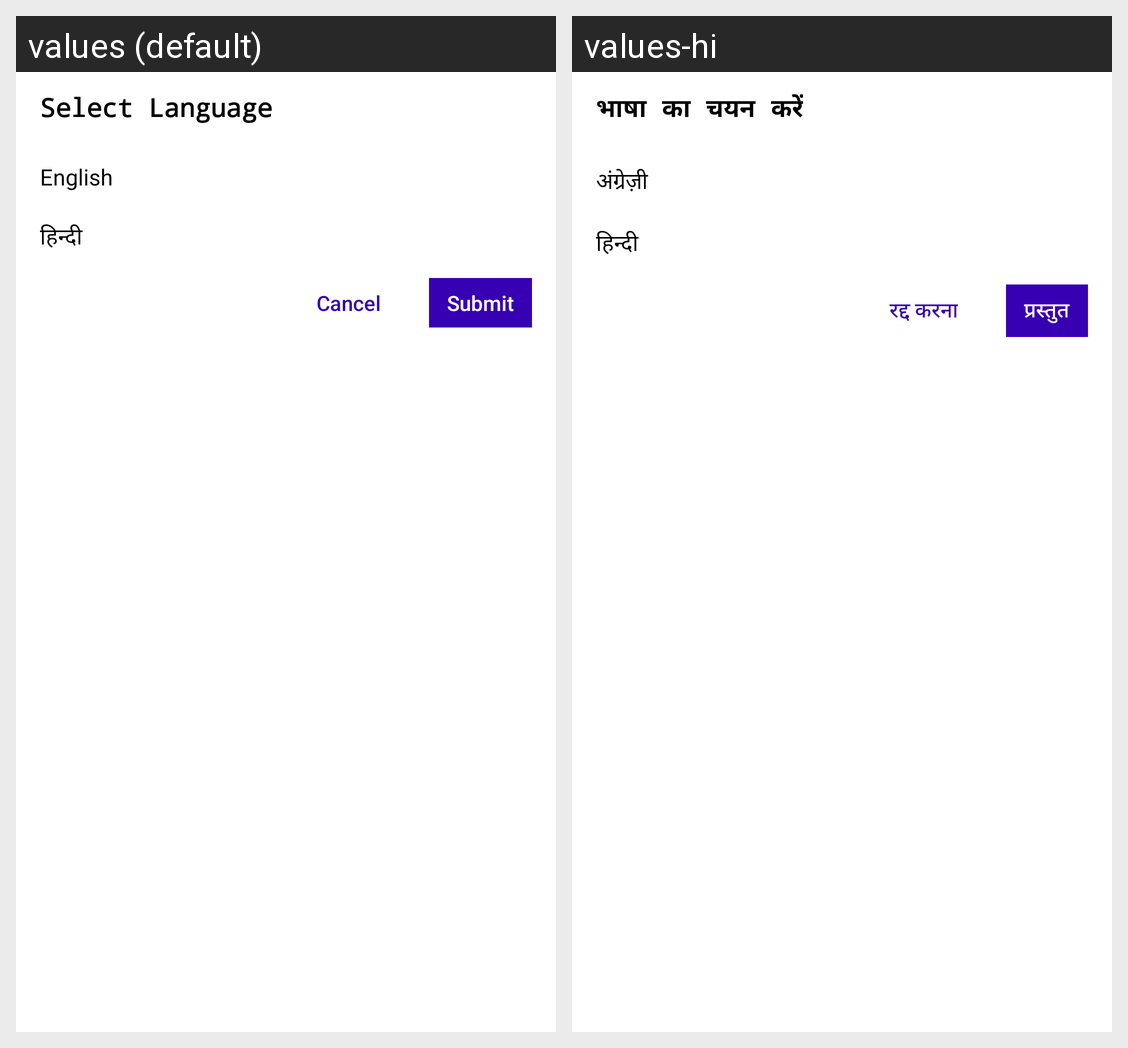

Here is an Android app screen in its default locale and in the app's own translations. Write out the translated-string differences for the strings that appear on this screen.
Android screen res/layout/activity_change_language.xml rendered under 2 locales, left to right: values (default), values-hi. Device: Nexus 5 (rendered at 1080×1920; each locale shown at half size, 540×960, under a caption strip naming it); theme AppTheme.
Strings drawn on this screen, with the default value and each locale's value (text and hints the layout hard-codes, and strings that could not be matched under every locale, appear in the picture but are not listed):

select_language
  values: Select Language
  values-hi: भाषा का चयन करें

english
  values: English
  values-hi: अंग्रेज़ी

for_Submit
  values: Submit
  values-hi: प्रस्तुत

cancel_changes
  values: Cancel
  values-hi: रद्द करना
